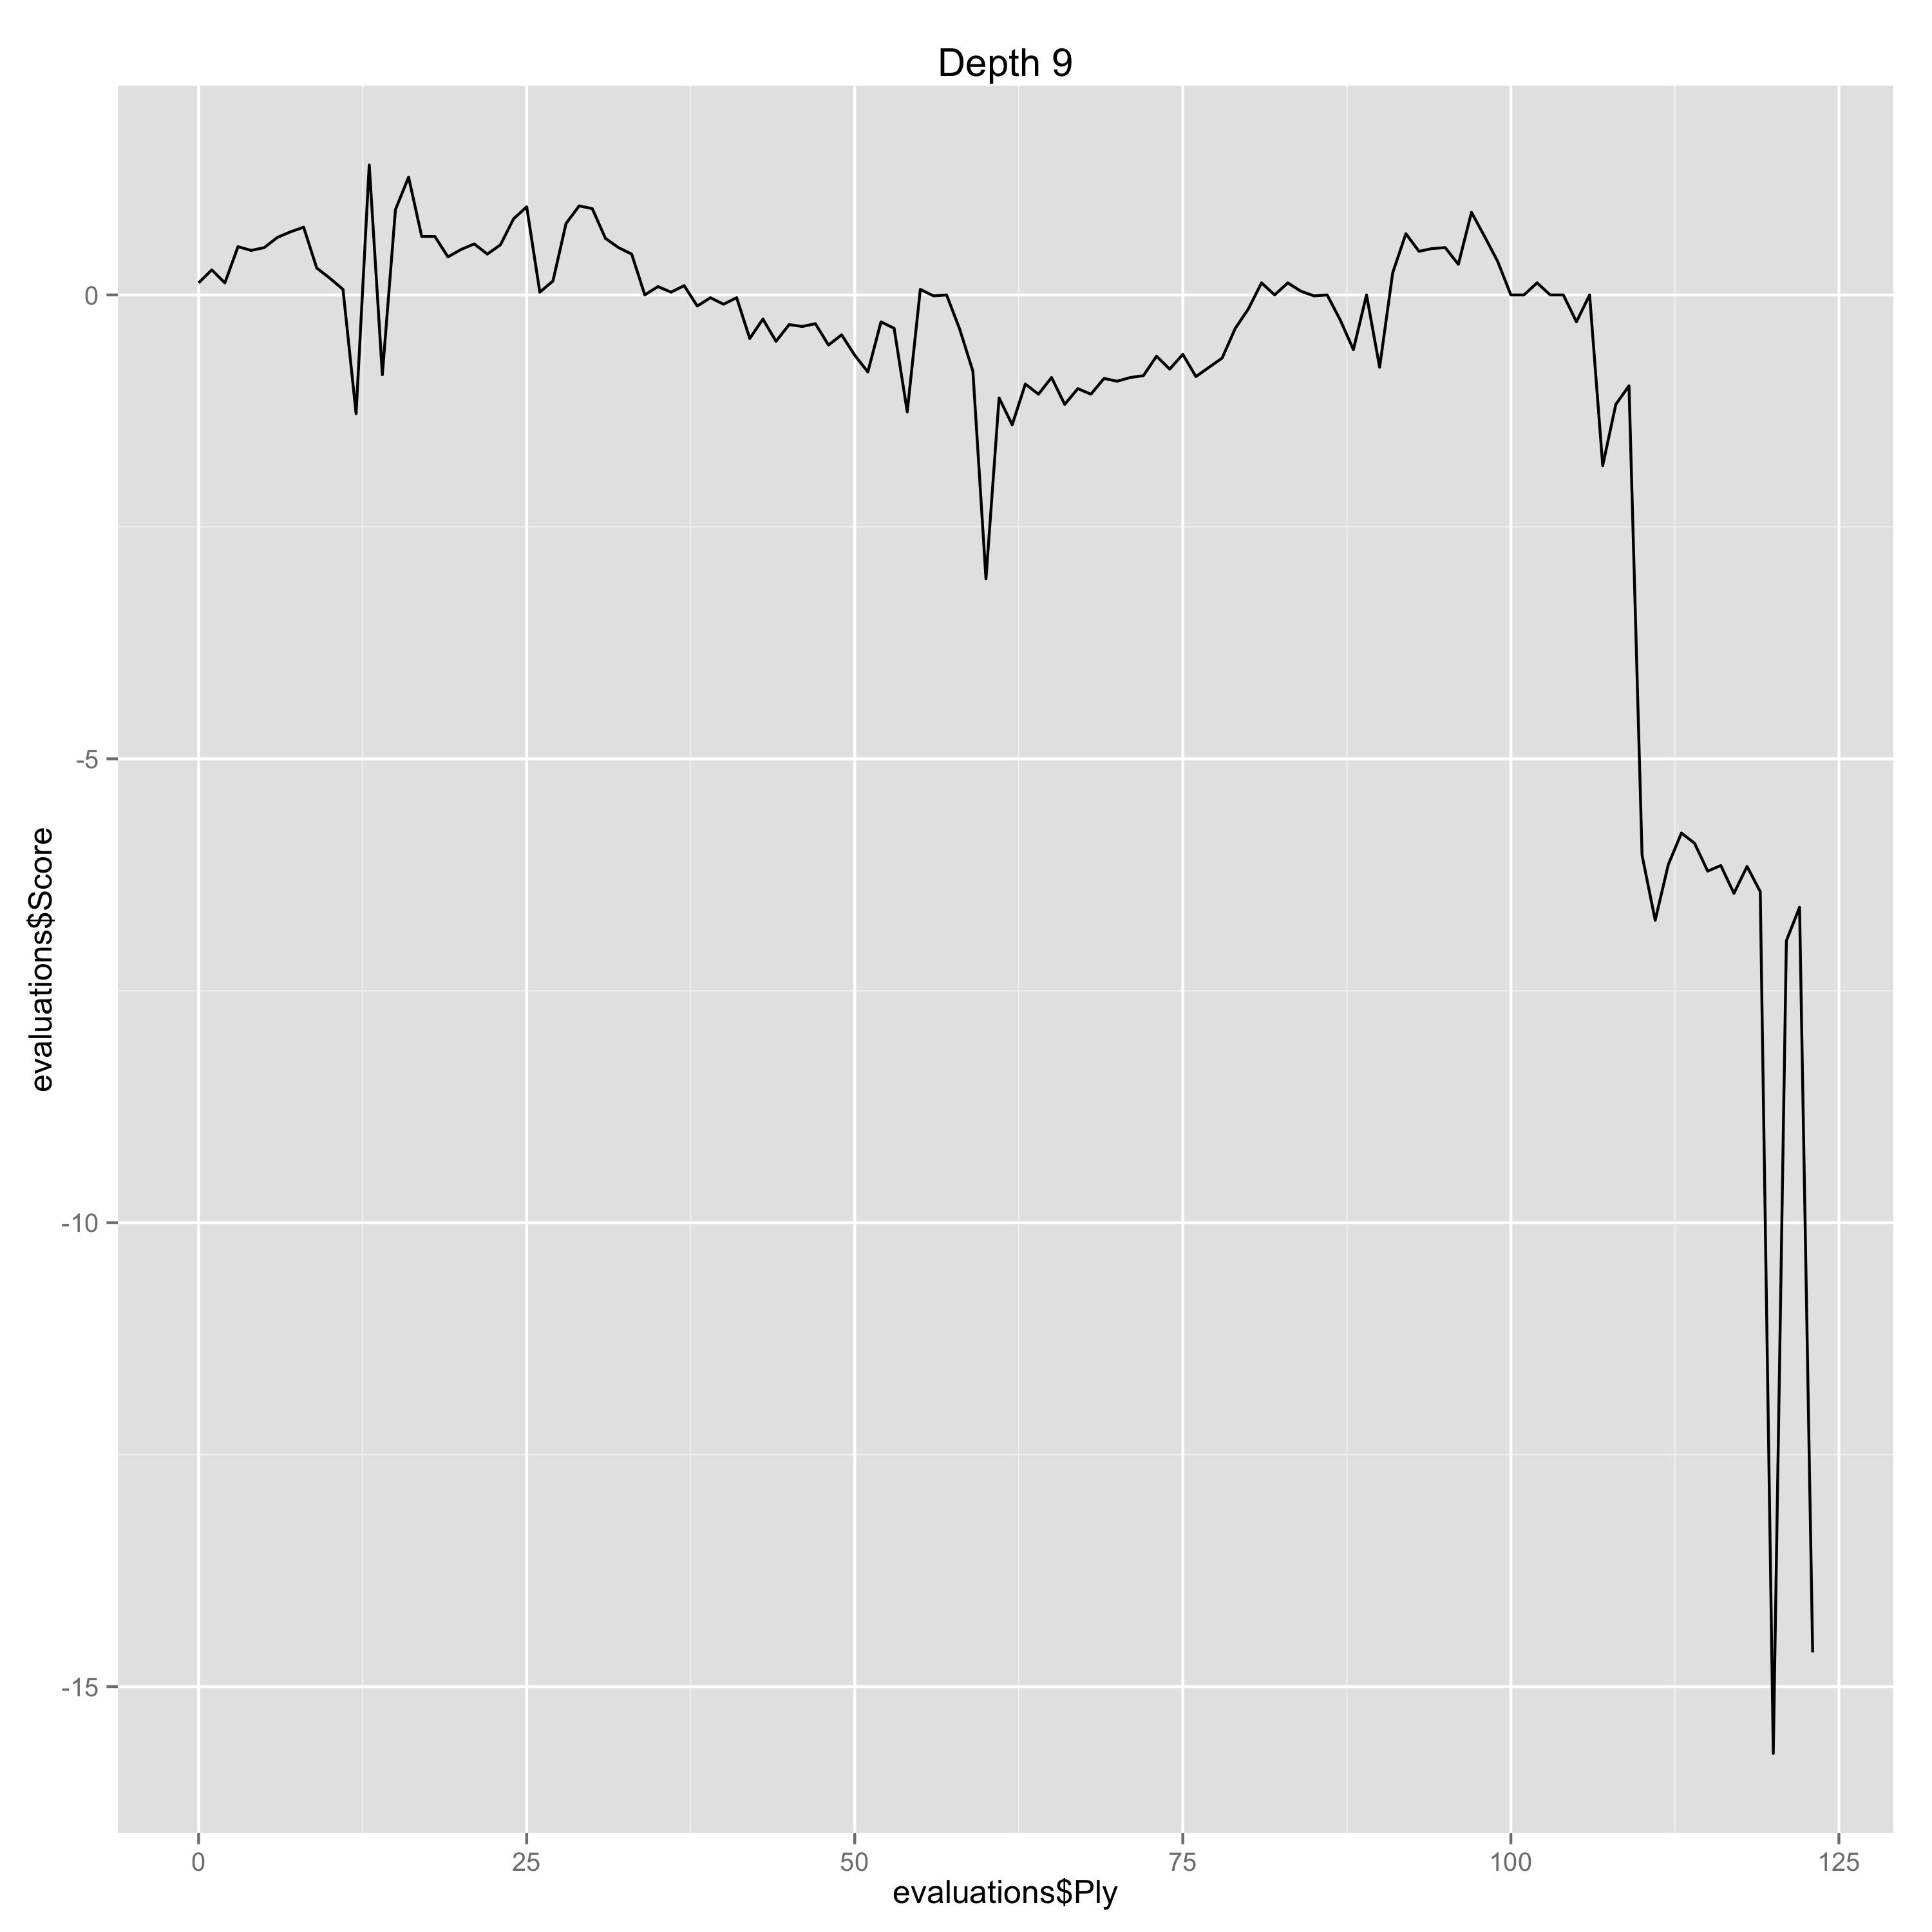

Data behind this chart, as committed beside it:
Ply, Move, White, Black, Score, Eval, Comment
0, [1], d4, , 0.13, 0.13, 
1, [1], , d5, 0.27, -0.14, 
2, [2], Nf3, , 0.13, -0.14, 
3, [2], , c6, 0.52, -0.39, 
4, [3], Bf4, , 0.48, -0.04, 
5, [3], , Bf5, 0.51, -0.03, 
6, [4], e3, , 0.62, 0.11, 
7, [4], , Qb6, 0.68, -0.06, 
8, [5], Bd3, , 0.73, 0.05, 
9, [5], , Bxd3, 0.29, 0.44, 
10, [6], Qxd3, , 0.18, -0.11, 
11, [6], , Qxb2, 0.06, 0.12, 
12, [7], O-O, , -1.28, -1.34, Erreur
13, [7], , e6, 1.4, -2.68, Erreur
14, [8], c4, , -0.86, -2.26, Erreur
15, [8], , Nf6, 0.92, -1.78, Erreur
16, [9], Nbd2, , 1.27, 0.35, 
17, [9], , Qb6, 0.63, 0.64, 
18, [10], Rfb1, , 0.63, 0.0, 
19, [10], , Qa6, 0.41, 0.22, 
20, [11], Qb3, , 0.49, 0.08, 
21, [11], , b6, 0.55, -0.06, 
22, [12], a4, , 0.44, -0.11, 
23, [12], , Qa5, 0.54, -0.1, 
24, [13], Qc2, , 0.82, 0.28, 
25, [13], , dxc4, 0.95, -0.13, 
26, [14], e4, , 0.03, -0.92, 
27, [14], , c3, 0.15, -0.12, 
28, [15], Nc4, , 0.77, 0.62, 
29, [15], , Qa6, 0.96, -0.19, 
30, [16], Qxc3, , 0.93, -0.03, 
31, [16], , Be7, 0.61, 0.32, 
32, [17], Ncd2, , 0.51, -0.1, 
33, [17], , O-O, 0.44, 0.07, 
34, [18], Bxb8, , 0.0, -0.44, 
35, [18], , Raxb8, 0.09, -0.09, 
36, [19], Qxc6, , 0.03, -0.06, 
37, [19], , Rfc8, 0.1, -0.07, 
38, [20], Qb5, , -0.12, -0.22, 
39, [20], , Qb7, -0.03, -0.09, 
40, [21], Qd3, , -0.1, -0.07, 
41, [21], , Rc7, -0.03, -0.07, 
42, [22], Rc1, , -0.47, -0.44, 
43, [22], , Rbc8, -0.26, -0.21, 
44, [23], Rxc7, , -0.5, -0.24, 
45, [23], , Rxc7, -0.32, -0.18, 
46, [24], h3, , -0.34, -0.02, 
47, [24], , Qc8, -0.31, -0.03, 
48, [25], Qb5, , -0.54, -0.23, 
49, [25], , h6, -0.43, -0.11, 
50, [26], g3, , -0.65, -0.22, 
51, [26], , Rc2, -0.83, 0.18, 
52, [27], Kg2, , -0.29, 0.54, 
53, [27], , Qc3, -0.36, 0.07, 
54, [28], Rd1, , -1.26, -0.9, 
55, [28], , Qb4, 0.06, -1.32, Erreur
56, [29], Rb1, , -0.01, -0.07, 
57, [29], , Qc3, 0.0, -0.01, 
58, [30], Rd1, , -0.37, -0.37, 
59, [30], , Rb2, -0.82, 0.45, 
... 64 more rows
